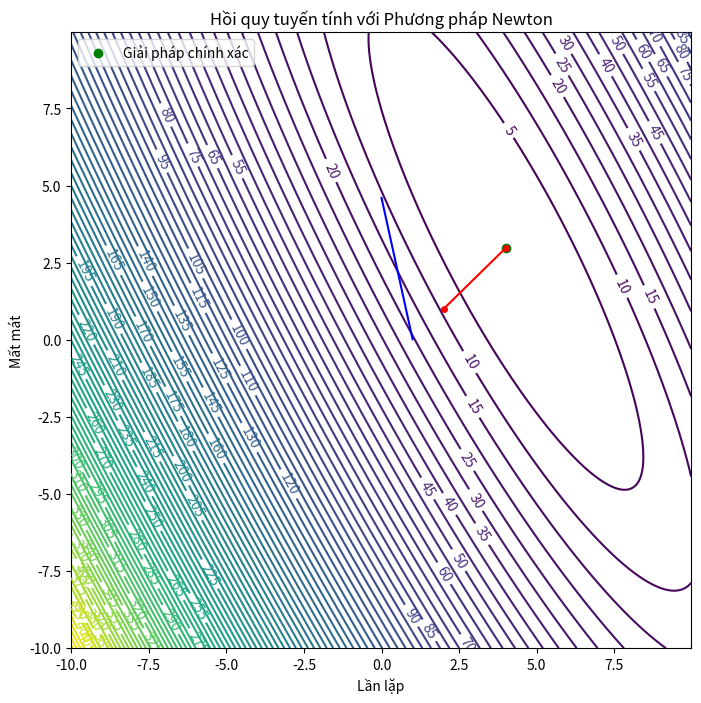

Source code (Python):
# Hỗ trợ cả Python 2 và Python 3
from __future__ import division, print_function, unicode_literals
import numpy as np 
import matplotlib
import matplotlib.pyplot as plt
import matplotlib.animation as animation
from matplotlib.animation import FuncAnimation
np.random.seed(2)

X = np.random.rand(1000, 1)
y = 4 + 3 * X + .2 * np.random.randn(1000, 1)

# Xây dựng Xbar 
one = np.ones((X.shape[0], 1))
Xbar = np.concatenate((one, X), axis=1)

A = np.dot(Xbar.T, Xbar)
b = np.dot(Xbar.T, y)
w_exact = np.dot(np.linalg.pinv(A), b)

def cost(w):
    return 0.5 / Xbar.shape[0] * np.linalg.norm(y - Xbar.dot(w), 2)**2

def grad(w):
    return 1 / Xbar.shape[0] * Xbar.T.dot(Xbar.dot(w) - y)

def hessian(w):
    return 1 / Xbar.shape[0] * Xbar.T.dot(Xbar)

def newton_method(w_init, grad, hessian):
    H_inv = np.linalg.inv(hessian(w_init))
    w_new = w_init - H_inv.dot(grad(w_init))
    return [w_init, w_new]

# Phương pháp Newton
w_init = np.array([[2], [1]])
w_newton = newton_method(w_init, grad, hessian)

print(len(w_newton), w_newton[-1])

# Biểu đồ đường đồng mức
N = X.shape[0]
a1 = np.linalg.norm(y, 2)**2 / N
b1 = 2 * np.sum(X) / N
c1 = np.linalg.norm(X, 2)**2 / N
d1 = -2 * np.sum(y) / N
e1 = -2 * X.T.dot(y) / N

matplotlib.rcParams['xtick.direction'] = 'out'
matplotlib.rcParams['ytick.direction'] = 'out'

delta = 0.025
xg = np.arange(-10, 10, delta)
yg = np.arange(-10, 10, delta)
Xg, Yg = np.meshgrid(xg, yg)
Z = a1 + Xg**2 + b1 * Xg * Yg + c1 * Yg**2 + d1 * Xg + e1 * Yg

def save_gif_newton():
    it = len(w_newton)
    fig, ax = plt.subplots(figsize=(8, 8))    
    plt.cla()
    plt.axis([-10, 10, -10, 10])
    
    def update(ii):
        if ii == 0:
            plt.cla()
            CS = plt.contour(Xg, Yg, Z, 100)
            plt.clabel(CS, inline=0.1, fontsize=10)
            plt.plot(w_exact[0], w_exact[1], 'go', label='Giải pháp chính xác')
        else:
            plt.plot([w_newton[ii-1][0], w_newton[ii][0]], 
                     [w_newton[ii-1][1], w_newton[ii][1]], 'r-')
        plt.plot(w_newton[ii][0], w_newton[ii][1], 'ro', markersize=4) 
        xlabel = 'Lần lặp = %d/%d' % (ii, it-1)
        xlabel += '; ||grad||_2 = %.3f' % np.linalg.norm(grad(w_newton[ii]))
        ax.set_xlabel(xlabel)
        ax.set_title('Hồi quy tuyến tính với Phương pháp Newton')
        ax.legend()
        return ax
    
    anim1 = FuncAnimation(fig, update, frames=np.arange(0, it), interval=500)
    fn = 'LR_Newton_contours.gif'
    anim1.save(fn, dpi=100, writer='imagemagick')

save_gif_newton()

# Hàm mất mát 
print(cost(w_newton[-1]))
loss = np.zeros((len(w_newton), 1))
for i in range(len(w_newton)):
    loss[i] = cost(w_newton[i])
print(loss)

plt.plot(range(len(w_newton)), loss, 'b')
plt.xlabel('Lần lặp')
plt.ylabel('Mất mát')
plt.title('Hồi quy tuyến tính với Phương pháp Newton')
plt.show()
